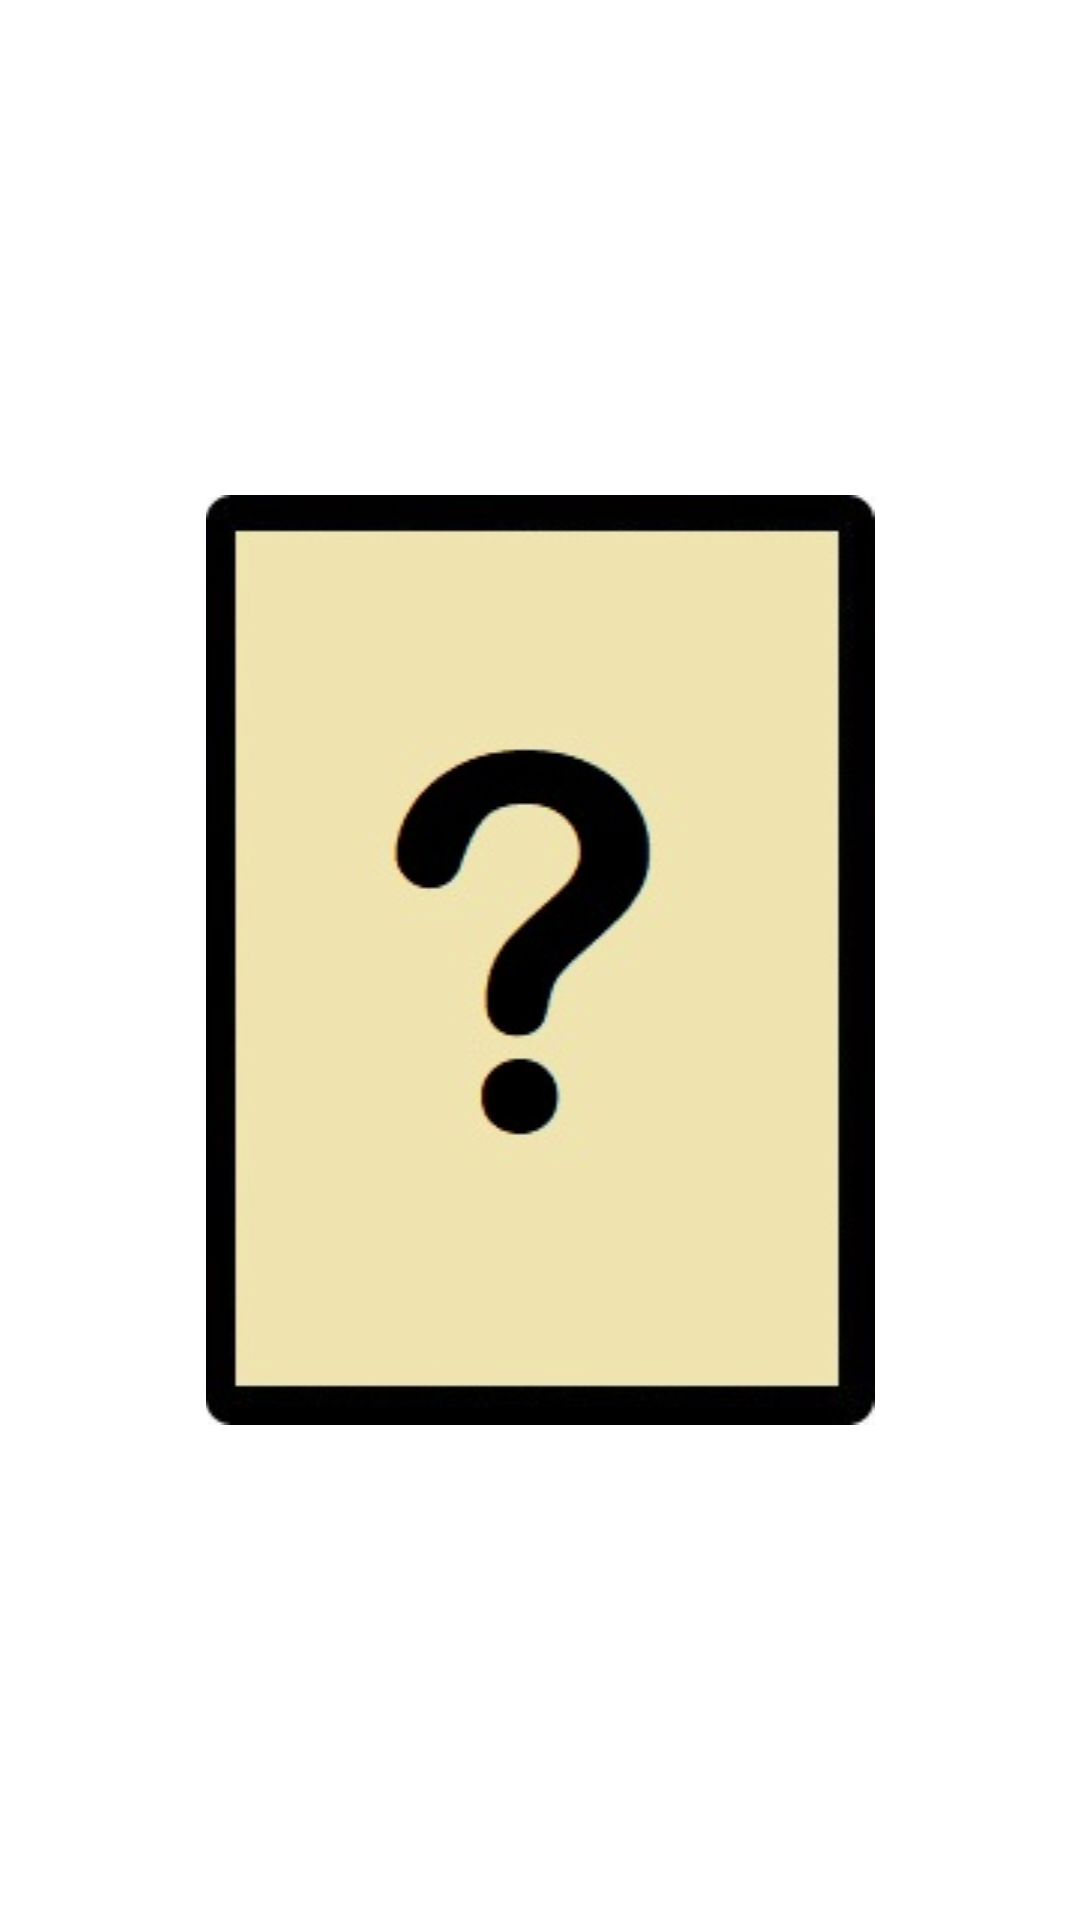

Layout XML and referenced resources for this Android screen:
<!-- AndroidManifest.xml: application theme AppTheme -->
<!-- res/layout/adapter_cards.xml -->
<?xml version="1.0" encoding="utf-8"?>
<androidx.constraintlayout.widget.ConstraintLayout
    xmlns:android="http://schemas.android.com/apk/res/android"
    xmlns:app="http://schemas.android.com/apk/res-auto"
    xmlns:tools="http://schemas.android.com/tools"
    android:layout_width="match_parent"
    android:layout_height="@dimen/card_item_size">

    <ImageView
        android:id="@+id/img_card"
        android:layout_width="match_parent"
        android:layout_height="wrap_content"
        android:importantForAccessibility="no"
        android:src="@drawable/no_card"
        app:layout_constraintBottom_toBottomOf="parent"
        app:layout_constraintEnd_toEndOf="parent"
        app:layout_constraintStart_toStartOf="parent"
        app:layout_constraintTop_toTopOf="parent"
        tools:ignore="UnusedAttribute" />

    <ProgressBar
        android:id="@+id/progressBar"
        android:layout_width="40dp"
        android:layout_height="40dp"
        app:layout_constraintBottom_toBottomOf="parent"
        app:layout_constraintEnd_toEndOf="parent"
        app:layout_constraintStart_toStartOf="parent"
        app:layout_constraintTop_toTopOf="parent"/>

</androidx.constraintlayout.widget.ConstraintLayout>
<!-- resources referenced by this layout -->
<resources>
  <dimen name="card_item_size">148dp</dimen>
  <!-- drawable no_card: jpg bitmap (drawable, 10150 bytes) -->
  <style name="AppTheme" parent="Theme.MaterialComponents.Light.NoActionBar">
          
          <item name="colorPrimary">@color/colorPrimary</item>
          <item name="colorPrimaryDark">@color/colorPrimaryDark</item>
          <item name="colorAccent">@color/colorAccent</item>
      </style>
  <color name="colorPrimary">#FFFFFF</color>
  <color name="colorPrimaryDark">#373737</color>
  <color name="colorAccent">#FFFFFF</color>
</resources>
